Dataset: Image_for_classification (GitHub, akellasrinivas/hypertensia). Classes: hypertensive retinopathy mask, hypertensive retinopathy pre-treatment, non hypertensive retinopathy, non hypertensive retinopathy pre-treatment.

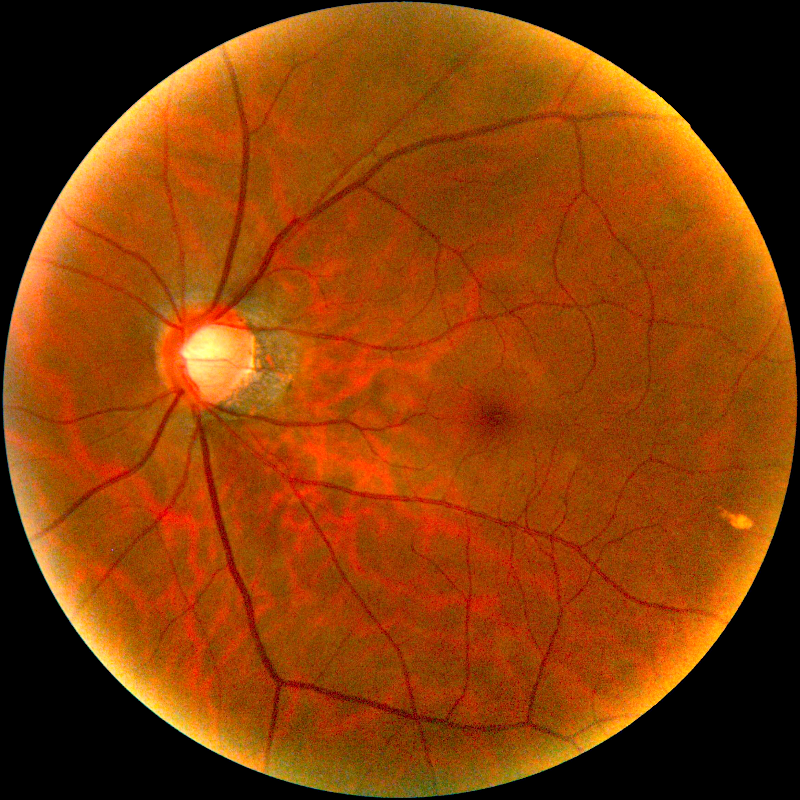
Label: non hypertensive retinopathy pre-treatment

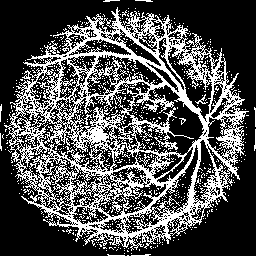
Label: hypertensive retinopathy mask

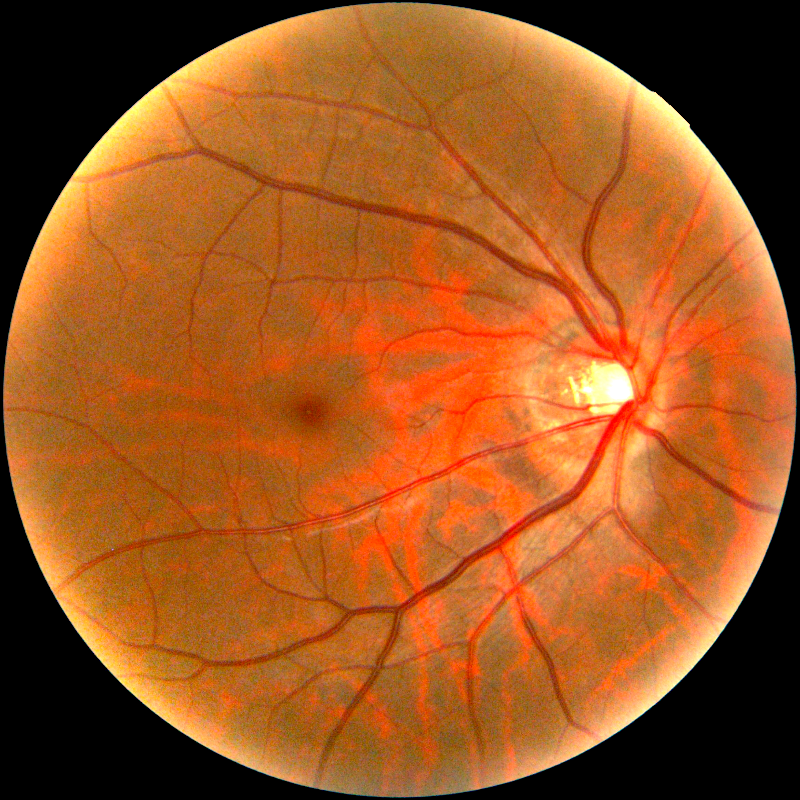
Label: non hypertensive retinopathy pre-treatment

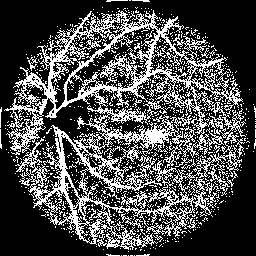
Label: hypertensive retinopathy mask

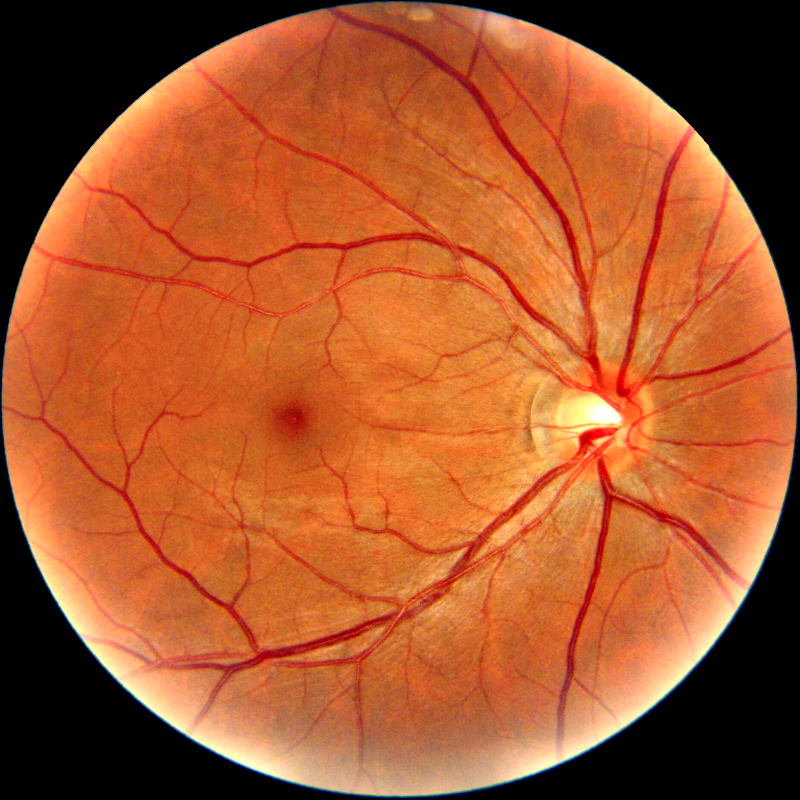
Label: hypertensive retinopathy pre-treatment

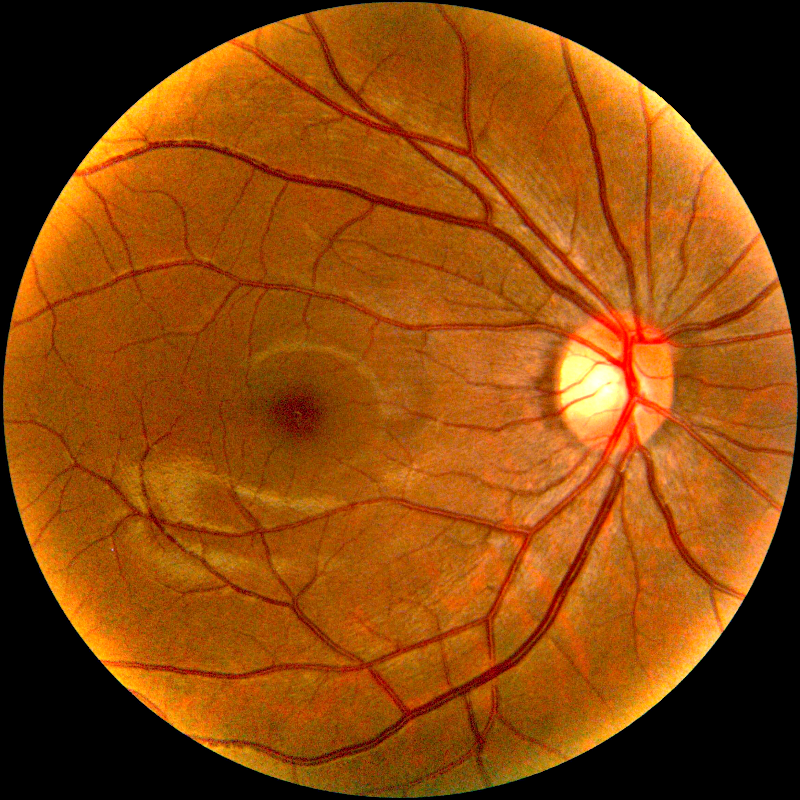
Label: non hypertensive retinopathy pre-treatment
